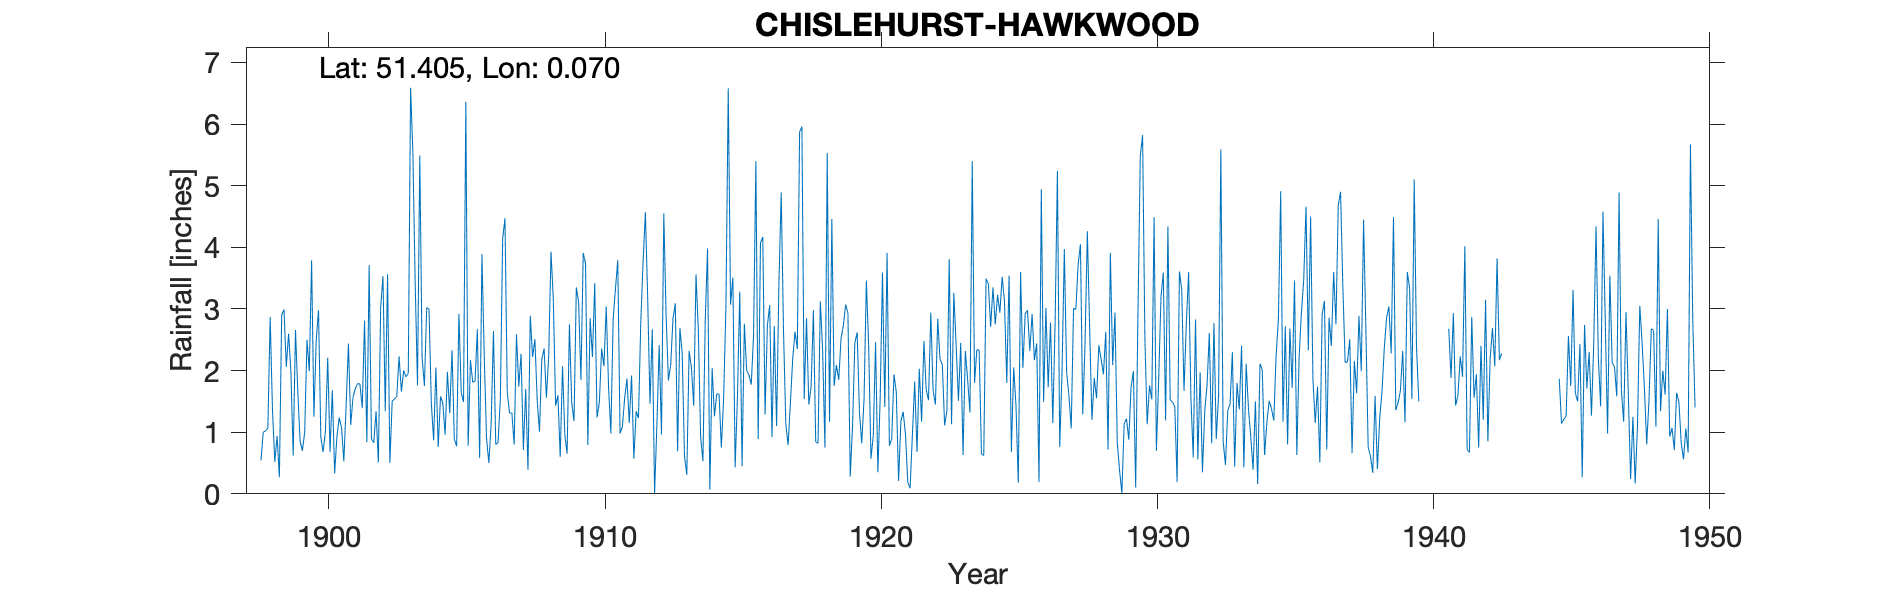

Source data for this figure (header and first rows):
CHISLEHURST-HAWKWOOD, , , , , , , , , , , , , , , , , , , , , , , 
Grid ref, TQ441694, Long, 0.07035, Lat, 51.41, Elevation, 300, ft, , , , , , , , , , , , , , , 
Station no, 403, , , , , , , , , , , , , , , , , , , , , , 
, 1890, 1891, 1892, 1893, 1894, 1895, 1896, 1897, 1898, 1899, 1900, 1901, 1902, 1903, 1904, 1905, 1906, 1907, 1908, 1909, 1910, 1911, 1912
January, , , , , , , , , 0.54, 2.6, 2.49, 0.53, 0.89, 2.23, 3.02, 0.89, 3.89, 1.31, 1.52, 0.96, 2.22, 0.98, 3.18
February, , , , , , , , , 1, 1.99, 2.98, 1.43, 0.83, 1.66, 3, 0.77, 2.23, 1.31, 1.01, 0.65, 3.42, 1.09, 1.46
March, , , , , , , , , 1.02, 0.62, 0.92, 2.44, 1.34, 2, 1.48, 2.92, 0.9, 0.8, 2.18, 2.75, 1.24, 1.55, 2.67
April, , , , , , , , , 1.07, 2.66, 0.68, 1.12, 0.51, 1.9, 0.87, 1.64, 0.5, 2.59, 2.36, 1.48, 1.48, 1.87, 0.01
May, , , , , , , , , 2.87, 1.66, 1.01, 1.57, 3.03, 1.95, 2.05, 1.49, 1.13, 1.74, 1.56, 1.18, 2.36, 1.15, 1.12
June, , , , , , , , , 1.36, 0.85, 2.21, 1.71, 3.53, 6.59, 0.76, 6.36, 2.64, 2.27, 2.23, 3.35, 2.07, 1.92, 2.41
July, , , , , , , , , 0.52, 0.7, 0.68, 1.79, 1.34, 5.54, 1.58, 0.78, 0.8, 0.71, 3.93, 3.11, 3.04, 0.57, 0.96
August, , , , , , , , , 0.94, 1, 1.68, 1.78, 3.56, 3.41, 1.47, 2.17, 0.83, 1.7, 3.16, 1.85, 1.74, 1.34, 4.55
September, , , , , , , , , 0.27, 2.5, 0.33, 1.39, 0.5, 1.76, 0.96, 1.81, 1.55, 0.39, 1.43, 3.91, 0.98, 1.23, 2.9
October, , , , , , , , , 2.9, 1.99, 0.93, 2.81, 1.5, 5.49, 1.98, 1.83, 4.14, 2.89, 1.6, 3.74, 2.83, 2.78, 1.84
November, , , , , , , , , 2.99, 3.79, 1.24, 0.84, 1.54, 2.21, 1.31, 2.67, 4.47, 2.22, 0.6, 0.79, 3.33, 3.77, 2.09
December, , , , , , , , , 2.06, 1.25, 1.07, 3.71, 1.58, 1.75, 2.33, 0.58, 1.64, 2.51, 2.07, 2.85, 3.79, 4.57, 2.84
Total, , , , , , , , , 17.54, 21.61, 16.22, 21.12, 20.15, 36.49, 20.81, 23.91, 24.72, 20.44, 23.65, 26.62, 28.5, 22.82, 26.03
Note 1900 total thought to be 5 inches s…, , , , , , , , , , , , , , , , , , , , , , , 
IDR 1939 Total adj for arithmetic, , , , , , , , , , , , , , , , , , , , , , , 
